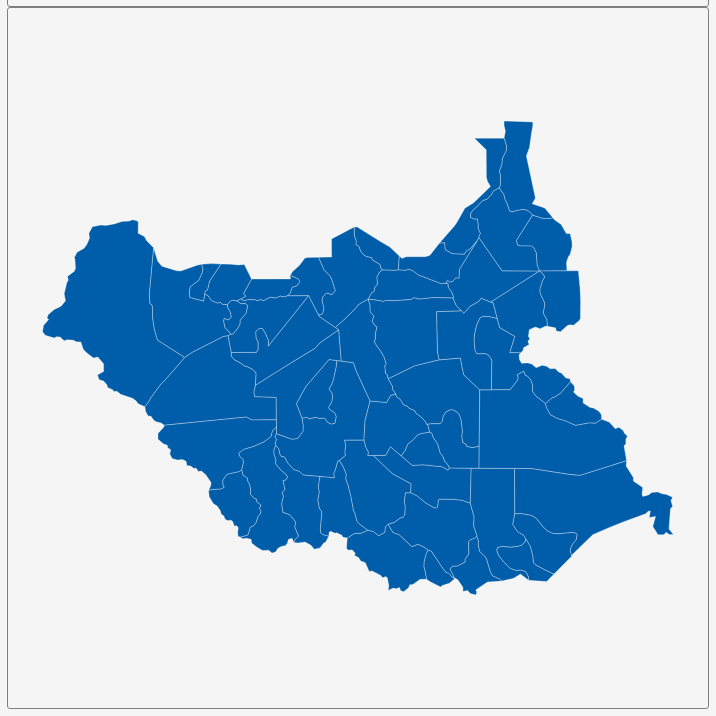
D3 v3 page, settled after 360 driven frames (6 s of simulated time); the page loaded 1 data file(s).


        var dim = 700;
        const center = {
            "lng": 30.0117,
            "lat": 7.8853
        };
        var scale = 3428;

        var title = document.getElementById('title');
        title.style.width = dim;
        title.style.marginLeft = "calc(50% - " + (dim / 2) + "px)";
        var map = document.getElementById('map')
        map.style.width = dim;
        map.style.marginLeft = "calc(50% - " + (dim / 2) + "px)";

        var tooltip = d3
            .select("#map")
            .append("div")
            .attr("class", "tooltip")
            .attr("opacity", 0);
        var width = dim,
            height = dim;

        var svg = d3.select("#map")
            .append("svg")
            .attr("width", width)
            .attr("height", height);

        scale = scale * .9;// to give 5% padding on each side
        var projection = d3.geo.mercator()
            .center([center.lng, center.lat])
            .scale(scale)
            .translate([width / 2, height / 2]);
        var geoPath = d3.geo.path()
            .projection(projection);

        var g = svg.append("g");
        d3.json("geosource.json", function (json) {
            g.selectAll("path")
                .data(json.features)
                .enter()
                .append("path")
                .attr("d", geoPath)
                .attr("class", "polygon")
                .on("mouseover", mouseover)
                .on("mouseout", mouseout)
                .on("mousemove", mousemove);

            svg.call(d3.behavior.zoom().on("zoom", () => {
                g.attr("transform", "translate(" + d3.event.translate.join(",") + ")scale(" + d3.event.scale + ")");
            }));
        });
        function mouseover(d) {
            d3.select(this).attr("class", "hover");
            tooltip.style("opacity", 0.9);
            tooltip.html((d.properties.NAME_3 && "<b>" + d.properties.NAME_3 + "</b><br>" || '') +
                (d.properties.ENGTYPE_3 && d.properties.ENGTYPE_3 + "<br>" || '') +
                (d.properties.NAME_2 && d.properties.NAME_2 + "<br>" || '') +
                (d.properties.NAME_1 && d.properties.NAME_1));
        }
        function mouseout(d) {
            d3.select(this).attr("class", "polygon");
            tooltip.style("opacity", 0);
        }
        function mousemove(d) {
            tooltip.style({
                left: function () {
                    if (d3.event.pageX > 800) {
                        return d3.event.pageX - 180 + "px";
                    } else {
                        return d3.event.pageX + 23 + "px";
                    }
                },
                top: d3.event.pageY - 20 + "px",
            });
        }
    

### data: geosource.json
{
 "type": "FeatureCollection",
 "features": [
  {
   "type": "Feature",
   "geometry": {
    "type": "Polygon",
    "coordinates": "[... 1 items]"
   },
   "properties": {
    "GID_0": "SSD",
    "NAME_0": "South Sudan",
    "GID_1": "SSD.1_1",
    "NAME_1": "Central Equatoria",
    "NL_NAME_1": "",
    "GID_2": "SSD.1.1_1",
    "NAME_2": "Bahr al Jabal",
    "NL_NAME_2": "",
    "GID_3": "SSD.1.1.1_1",
    "NAME_3": "Juba",
    "VARNAME_3": "",
    "NL_NAME_3": "",
    "TYPE_3": "Unknown",
    "ENGTYPE_3": "Unknown",
    "CC_3": "",
    "HASC_3": ""
   }
  },
  {
   "type": "Feature",
   "geometry": {
    "type": "Polygon",
    "coordinates": "[... 1 items]"
   },
   "properties": {
    "GID_0": "SSD",
    "NAME_0": "South Sudan",
    "GID_1": "SSD.1_1",
    "NAME_1": "Central Equatoria",
    "NL_NAME_1": "",
    "GID_2": "SSD.1.2_1",
    "NAME_2": "Kajo Kaii",
    "NL_NAME_2": "",
    "GID_3": "SSD.1.2.1_1",
    "NAME_3": "Kajikaji",
    "VARNAME_3": "",
    "NL_NAME_3": "",
    "TYPE_3": "Unknown",
    "ENGTYPE_3": "Unknown",
    "CC_3": "",
    "HASC_3": ""
   }
  },
  {
   "type": "Feature",
   "geometry": {
    "type": "Polygon",
    "coordinates": "[... 1 items]"
   },
   "properties": {
    "GID_0": "SSD",
    "NAME_0": "South Sudan",
    "GID_1": "SSD.1_1",
    "NAME_1": "Central Equatoria",
    "NL_NAME_1": "",
    "GID_2": "SSD.1.3_1",
    "NAME_2": "Nahr Yei",
    "NL_NAME_2": "",
    "GID_3": "SSD.1.3.1_1",
    "NAME_3": "Yei",
    "VARNAME_3": "",
    "NL_NAME_3": "",
    "TYPE_3": "Unknown",
    "ENGTYPE_3": "Unknown",
    "CC_3": "",
    "HASC_3": ""
   }
  },
  {
   "type": "Feature",
   "geometry": {
    "type": "Polygon",
    "coordinates": "[... 1 items]"
   },
   "properties": {
    "GID_0": "SSD",
    "NAME_0": "South Sudan",
    "GID_1": "SSD.1_1",
    "NAME_1": "Central Equatoria",
    "NL_NAME_1": "",
    "GID_2": "SSD.1.4_1",
    "NAME_2": "Terkaka",
    "NL_NAME_2": "",
    "GID_3": "SSD.1.4.1_1",
    "NAME_3": "Treikaka",
    "VARNAME_3": "",
    "NL_NAME_3": "",
    "TYPE_3": "Unknown",
    "ENGTYPE_3": "Unknown",
    "CC_3": "",
    "HASC_3": ""
   }
  },
  {
   "type": "Feature",
   "geometry": {
    "type": "Polygon",
    "coordinates": "[... 1 items]"
   },
   "properties": {
    "GID_0": "SSD",
    "NAME_0": "South Sudan",
    "GID_1": "SSD.2_1",
    "NAME_1": "Eastern Equatoria",
    "NL_NAME_1": "",
    "GID_2": "SSD.2.1_1",
    "NAME_2": "Amatonge",
    "NL_NAME_2": "",
    "GID_3": "SSD.2.1.1_1",
    "NAME_3": "Akotous",
    "VARNAME_3": "",
    "NL_NAME_3": "",
    "TYPE_3": "Unknown",
    "ENGTYPE_3": "Unknown",
    "CC_3": "",
    "HASC_3": ""
   }
  },
  {
   "type": "Feature",
   "geometry": {
    "type": "Polygon",
    "coordinates": "[... 1 items]"
   },
   "properties": {
    "GID_0": "SSD",
    "NAME_0": "South Sudan",
    "GID_1": "SSD.2_1",
    "NAME_1": "Eastern Equatoria",
    "NL_NAME_1": "",
    "GID_2": "SSD.2.1_1",
    "NAME_2": "Amatonge",
    "NL_NAME_2": "",
    "GID_3": "SSD.2.1.2_1",
    "NAME_3": "Toreit",
    "VARNAME_3": "",
    "NL_NAME_3": "",
    "TYPE_3": "Unknown",
    "ENGTYPE_3": "Unknown",
    "CC_3": "",
    "HASC_3": ""
   }
  },
  {
   "type": "Feature",
   "geometry": {
    "type": "Polygon",
    "coordinates": "[... 1 items]"
   },
   "properties": {
    "GID_0": "SSD",
    "NAME_0": "South Sudan",
    "GID_1": "SSD.2_1",
    "NAME_1": "Eastern Equatoria",
    "NL_NAME_1": "",
    "GID_2": "SSD.2.2_1",
    "NAME_2": "Kapoeta",
    "NL_NAME_2": "",
    "GID_3": "SSD.2.2.1_1",
    "NAME_3": "Kaboyta",
    "VARNAME_3": "",
    "NL_NAME_3": "",
    "TYPE_3": "Unknown",
    "ENGTYPE_3": "Unknown",
    "CC_3": "",
    "HASC_3": ""
   }
  },
  {
   "type": "Feature",
   "geometry": {
    "type": "Polygon",
    "coordinates": "[... 1 items]"
   },
   "properties": {
    "GID_0": "SSD",
    "NAME_0": "South Sudan",
    "GID_1": "SSD.2_1",
    "NAME_1": "Eastern Equatoria",
    "NL_NAME_1": "",
    "GID_2": "SSD.2.3_1",
    "NAME_2": "Magwi",
    "NL_NAME_2": "",
    "GID_3": "SSD.2.3.1_1",
    "NAME_3": "Magoy",
    "VARNAME_3": "",
    "NL_NAME_3": "",
    "TYPE_3": "Unknown",
    "ENGTYPE_3": "Unknown",
    "CC_3": "",
    "HASC_3": ""
   }
  },
  "... 41 more items"
 ]
}